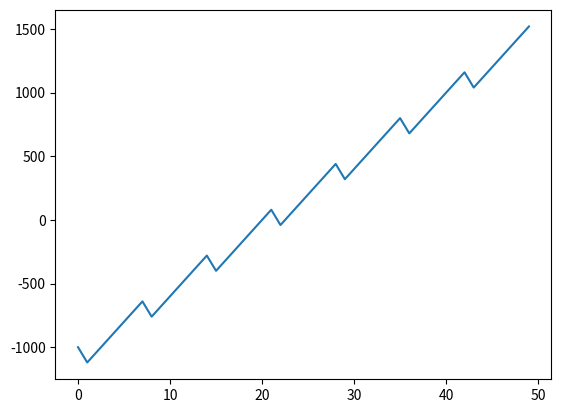

The script that saved this image:
import numpy as np
from matplotlib import pyplot as plt 
import math 

def margen(vol,mc,cost_pam,OCF,ton_pam):
    mg=vol*mc-math.ceil(vol/ton_pam)*cost_pam-OCF
    return mg

mc=80
cost_pam=200
OCF=1000
ton_pam=7



vol=np.array(range(50))
mg=np.zeros(len(vol))

for i in range(len(mg)):
    mg[i]=margen(vol[i],mc,cost_pam,OCF,ton_pam)

plt.plot(vol,mg)
plt.show()
